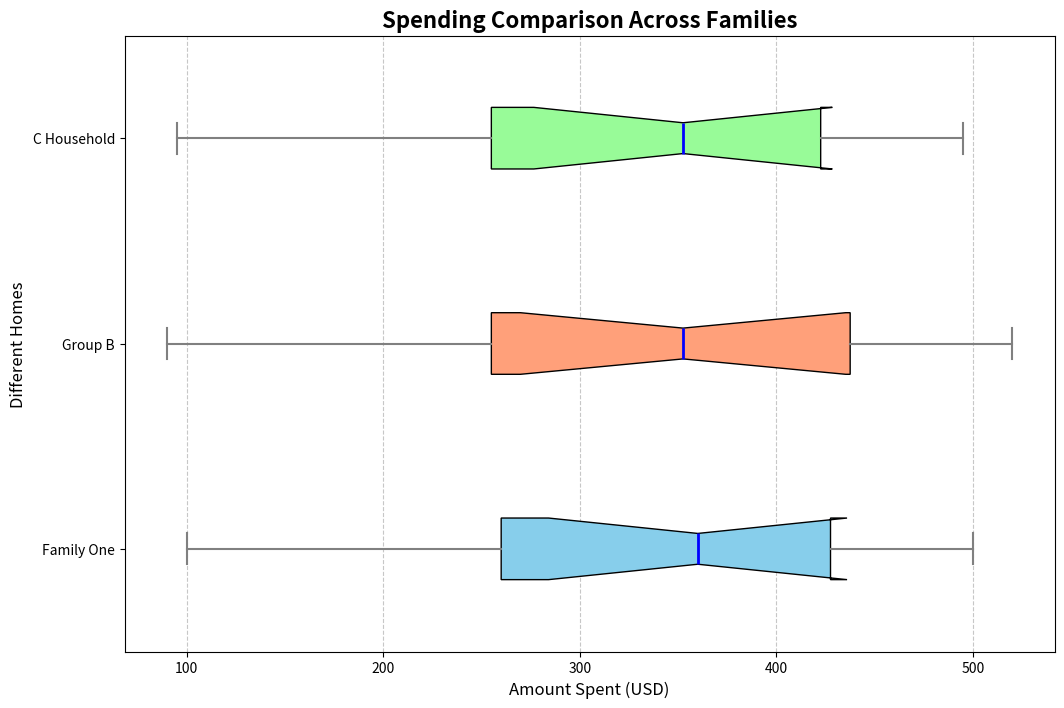
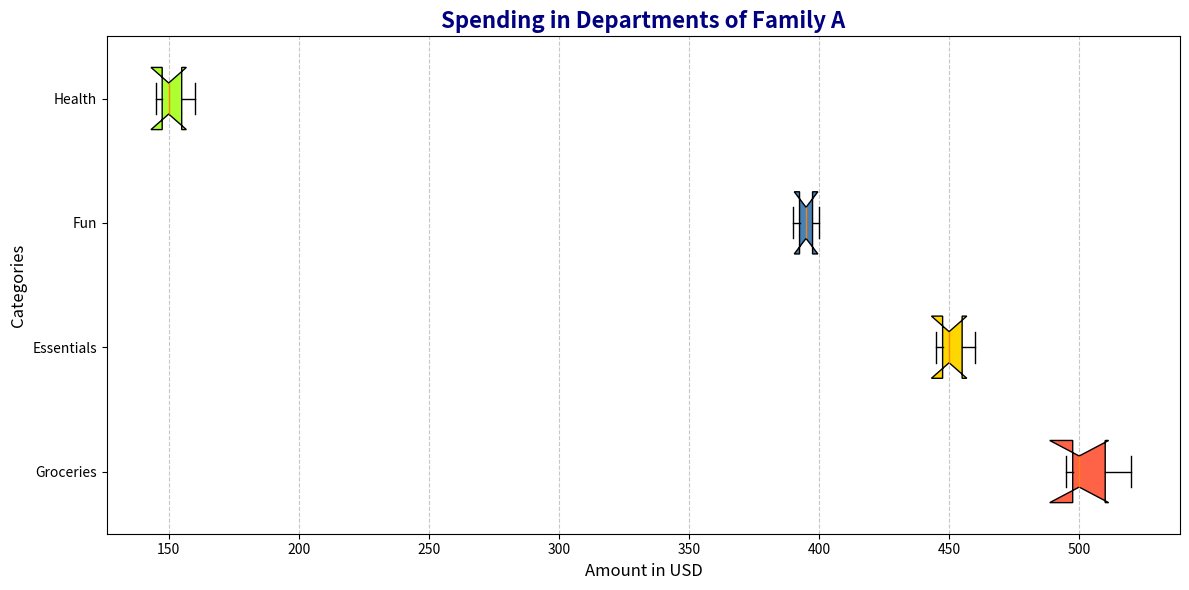

Source code (Python) for these figures, in order:
import matplotlib.pyplot as plt
import numpy as np

# Data for each household
household_a_spending = [500, 450, 400, 150, 200, 450, 320, 100, 350, 420, 280, 370]
household_b_spending = [520, 460, 390, 160, 210, 460, 310, 90, 340, 430, 270, 365]
household_c_spending = [495, 445, 395, 145, 195, 455, 325, 95, 345, 415, 275, 360]

# Aggregate data for box plot
spending_data = [household_a_spending, household_b_spending, household_c_spending]

# Combine category spending data for box plot
food_spending = [500, 520, 495]
utilities_spending = [450, 460, 445]
entertainment_spending = [400, 390, 395]
healthcare_spending = [150, 160, 145]
aggregate_spending = [household_a_spending, household_b_spending, household_c_spending]

# Create a horizontal box plot
fig, ax = plt.subplots(figsize=(12, 8))
box = ax.boxplot(aggregate_spending, vert=False, patch_artist=True, 
                 labels=['Family One', 'Group B', 'C Household'], 
                 notch=True, whis=1.5)

# Set custom colors for each box
colors = ['#87CEEB', '#FFA07A', '#98FB98']
for patch, color in zip(box['boxes'], colors):
    patch.set_facecolor(color)

# Set title and labels
ax.set_title('Spending Comparison Across Families', fontsize=16, fontweight='bold')
ax.set_xlabel('Amount Spent (USD)', fontsize=12)
ax.set_ylabel('Different Homes', fontsize=12)

# Add grid for better readability
ax.grid(axis='x', linestyle='--', alpha=0.7)

# Customize whiskers and caps
for whisker, cap in zip(box['whiskers'], box['caps']):
    whisker.set(color='gray', linewidth=1.5)
    cap.set(color='gray', linewidth=1.5)

# Customize medians
for median in box['medians']:
    median.set(color='blue', linewidth=2)

# Create a second subplot for category spending of Household A
fig, ax2 = plt.subplots(figsize=(12, 6))
data_category = [food_spending, utilities_spending, entertainment_spending, healthcare_spending]
ax2.boxplot(data_category, vert=False, patch_artist=True, 
            labels=['Groceries', 'Essentials', 'Fun', 'Health'], notch=True, widths=0.5)

# Customize the colors for each category
category_colors = ['#FF6347', '#FFD700', '#4682B4', '#ADFF2F']
boxes = ax2.patches
for patch, color in zip(boxes, category_colors):
    patch.set_facecolor(color)

# Set the y-ticks and labels
ax2.set_yticks(np.arange(1, len(data_category) + 1))
ax2.set_yticklabels(['Groceries', 'Essentials', 'Fun', 'Health'])

# Title and labels
ax2.set_title('Spending in Departments of Family A', fontsize=16, fontweight='bold', color='navy')
ax2.set_xlabel('Amount in USD', fontsize=12)
ax2.set_ylabel('Categories', fontsize=12)

# Add grid for better readability
ax2.grid(axis='x', linestyle='--', alpha=0.7)

# Avoid overlapping and ensure the layout is tight
plt.tight_layout()

# Display the plot
plt.show()
